Dataset: cnn (GitHub, mustafaakbaba/ME536_Project). Classes: duck, e-puck robot, paper ship.

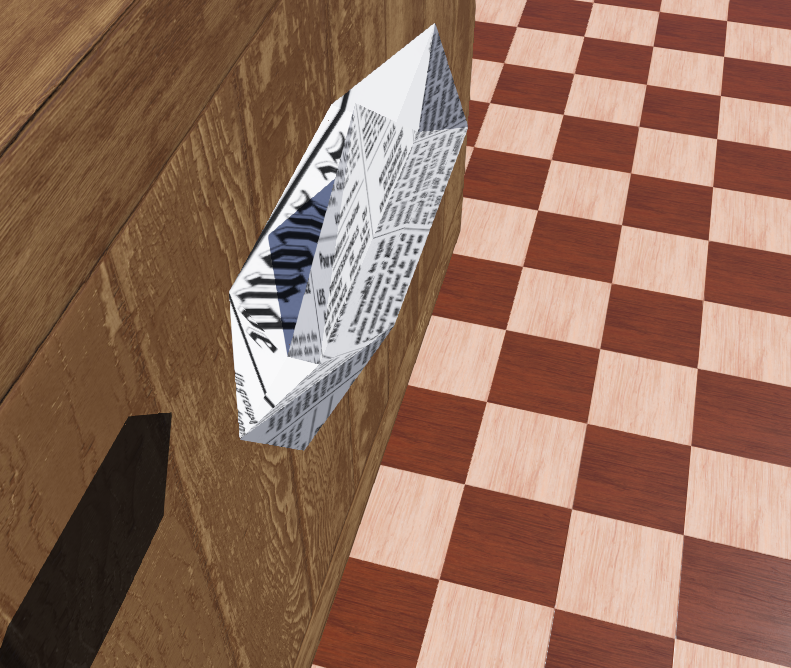
Label: paper ship

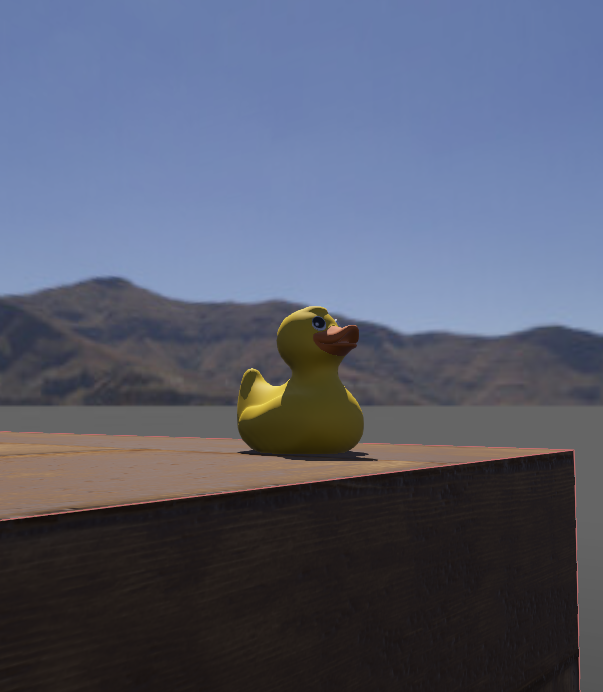
Label: duck

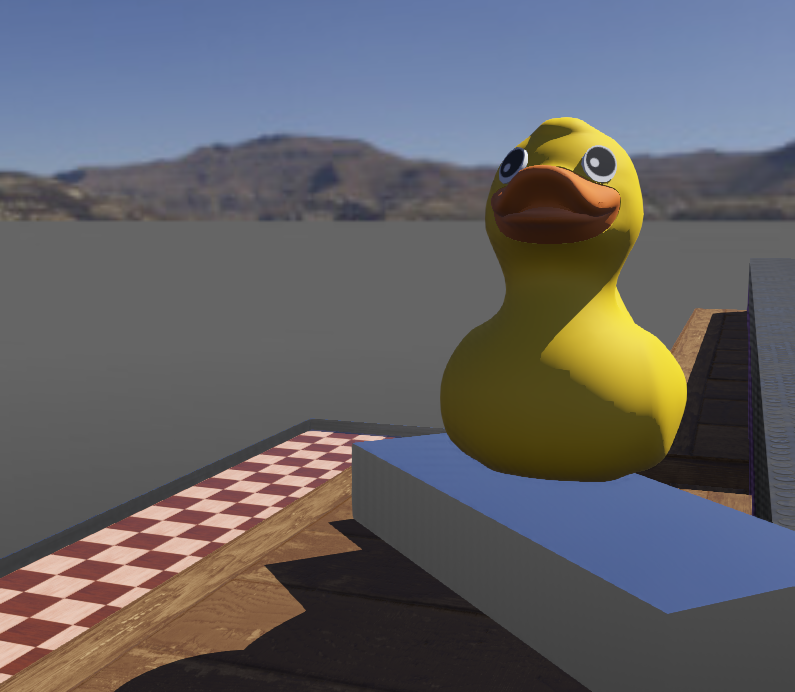
Label: duck

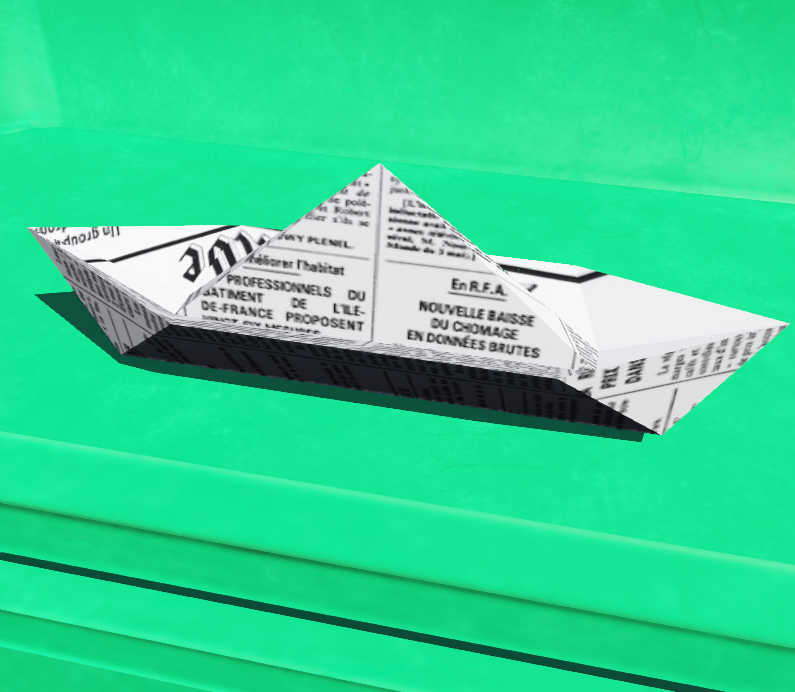
Label: paper ship

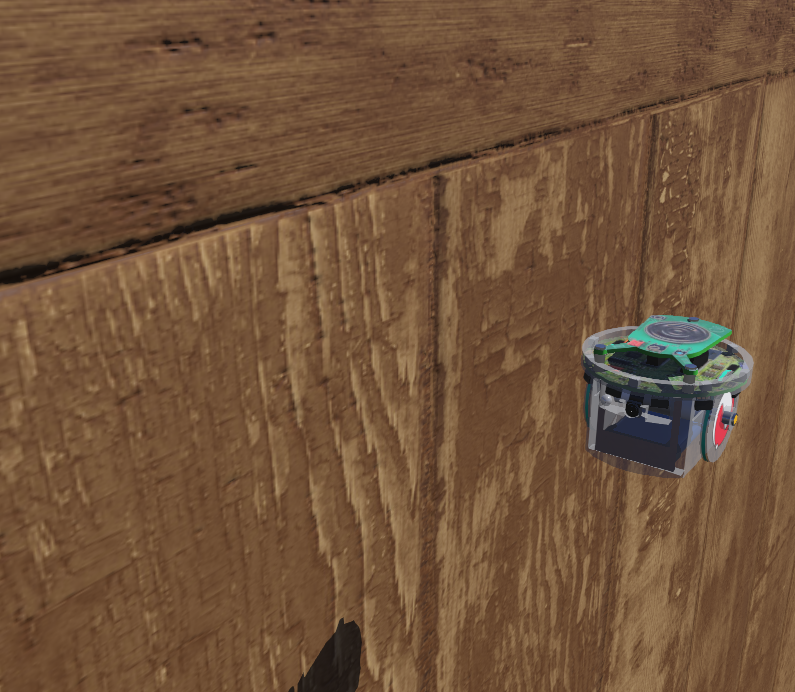
Label: e-puck robot

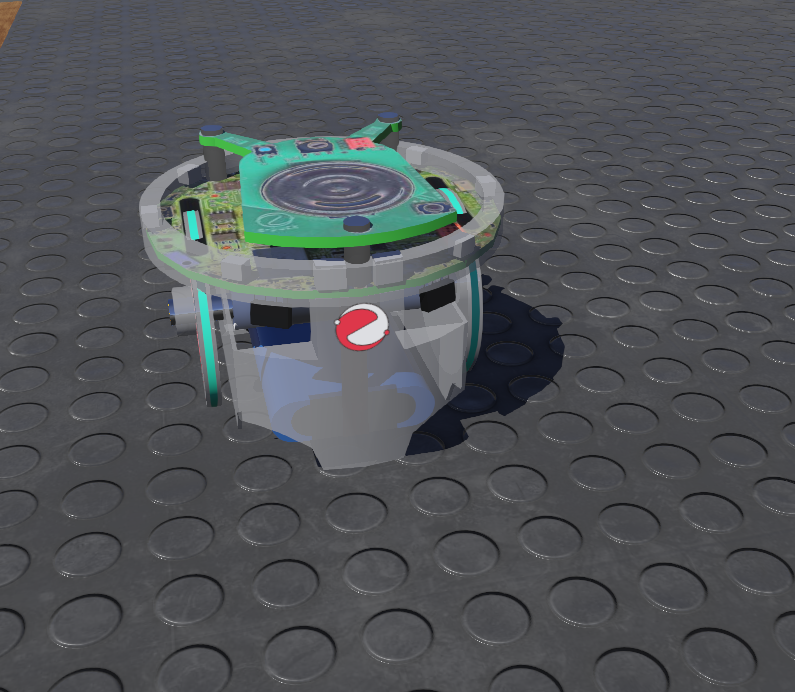
Label: e-puck robot
